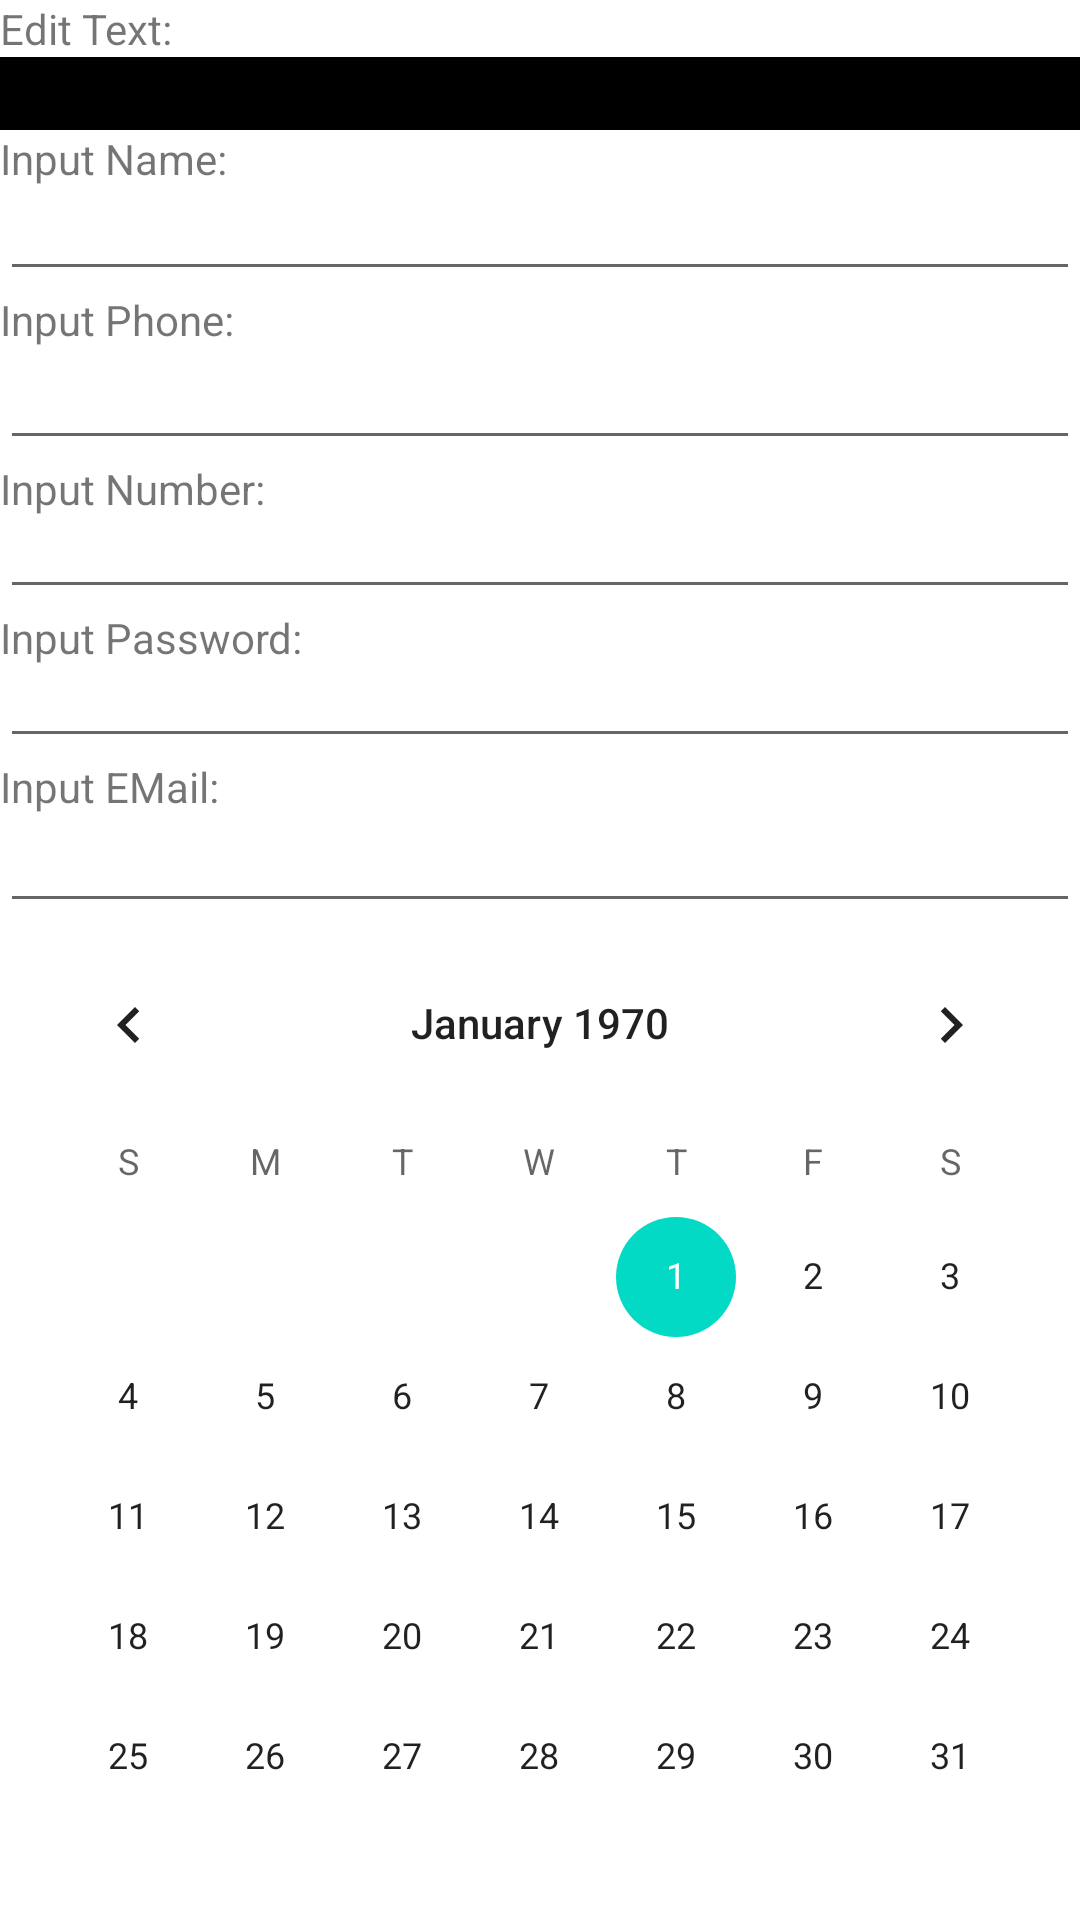

Reconstruct the res/layout file that produces this screen, plus the resources it refers to.
<!-- AndroidManifest.xml: application theme Theme.Android_base_FirstLesson_Application -->
<!-- res/layout/additional_layout.xml -->
<?xml version="1.0" encoding="utf-8"?>
<LinearLayout xmlns:android="http://schemas.android.com/apk/res/android"
    xmlns:tools="http://schemas.android.com/tools"
    android:layout_width="match_parent"
    android:layout_height="wrap_content"
    android:orientation="vertical"
    tools:ignore="MissingConstraints">

    <TextView
        android:text="Edit Text:"
        android:layout_width="wrap_content"
        android:layout_height="wrap_content"/>
    <EditText
        android:id="@+id/text"
        android:layout_width="match_parent"
        android:layout_height="wrap_content"
        android:textColor="@color/white"
        android:background="@color/black"
        android:inputType="text"
        />
    <TextView
        android:text="Input Name:"
        android:layout_width="wrap_content"
        android:layout_height="wrap_content"/>
    <EditText
        android:id="@+id/textPersonName"
        android:layout_width="match_parent"
        android:layout_height="wrap_content"
        android:textSize="13sp"
        android:inputType="textPersonName"
        />
    <TextView
        android:text="Input Phone:"
        android:layout_width="wrap_content"
        android:layout_height="wrap_content"/>
    <EditText
        android:id="@+id/phone"
        android:layout_width="match_parent"
        android:layout_height="wrap_content"
        android:textSize="15sp"
        android:inputType="phone"
        />
    <TextView
        android:text="Input Number:"
        android:layout_width="wrap_content"
        android:layout_height="wrap_content"/>
    <EditText
        android:id="@+id/number"
        android:layout_width="match_parent"
        android:layout_height="wrap_content"
        android:textSize="10sp"
        android:inputType="number"
        />
    <TextView
        android:text="Input Password:"
        android:layout_width="wrap_content"
        android:layout_height="wrap_content"/>
    <EditText
        android:id="@+id/password"
        android:layout_width="match_parent"
        android:layout_height="wrap_content"
        android:textSize="10sp"
        android:inputType="textPassword"
        />
    <TextView
        android:text="Input EMail:"
        android:layout_width="wrap_content"
        android:layout_height="wrap_content"/>
    <EditText
        android:id="@+id/email"
        android:layout_width="match_parent"
        android:layout_height="wrap_content"
        android:textSize="14sp"
        android:inputType="textEmailAddress"
        />

    <CalendarView
        android:id="@+id/calendarView"
        android:layout_width="match_parent"
        android:layout_height="wrap_content" />


</LinearLayout>
<!-- resources referenced by this layout -->
<resources>
  <style name="Theme.Android_base_FirstLesson_Application" parent="Theme.MaterialComponents.DayNight.DarkActionBar">
          
          <item name="colorPrimary">@color/purple_500</item>
          <item name="colorPrimaryVariant">@color/purple_700</item>
          <item name="colorOnPrimary">@color/white</item>
          
          <item name="colorSecondary">@color/teal_200</item>
          <item name="colorSecondaryVariant">@color/teal_700</item>
          <item name="colorOnSecondary">@color/black</item>
          
          <item name="android:statusBarColor" tools:targetApi="l">?attr/colorPrimaryVariant</item>
          
      </style>
  <!-- not gathered from this repository: default colours our renderer supplied (Android Studio template values) -->
  <color name="purple_500">#FF6200EE</color>
  <color name="purple_700">#FF3700B3</color>
  <color name="teal_200">#FF03DAC5</color>
  <color name="teal_700">#FF018786</color>
  <color name="black">#FF000000</color>
  <color name="white">#FFFFFFFF</color>
</resources>
